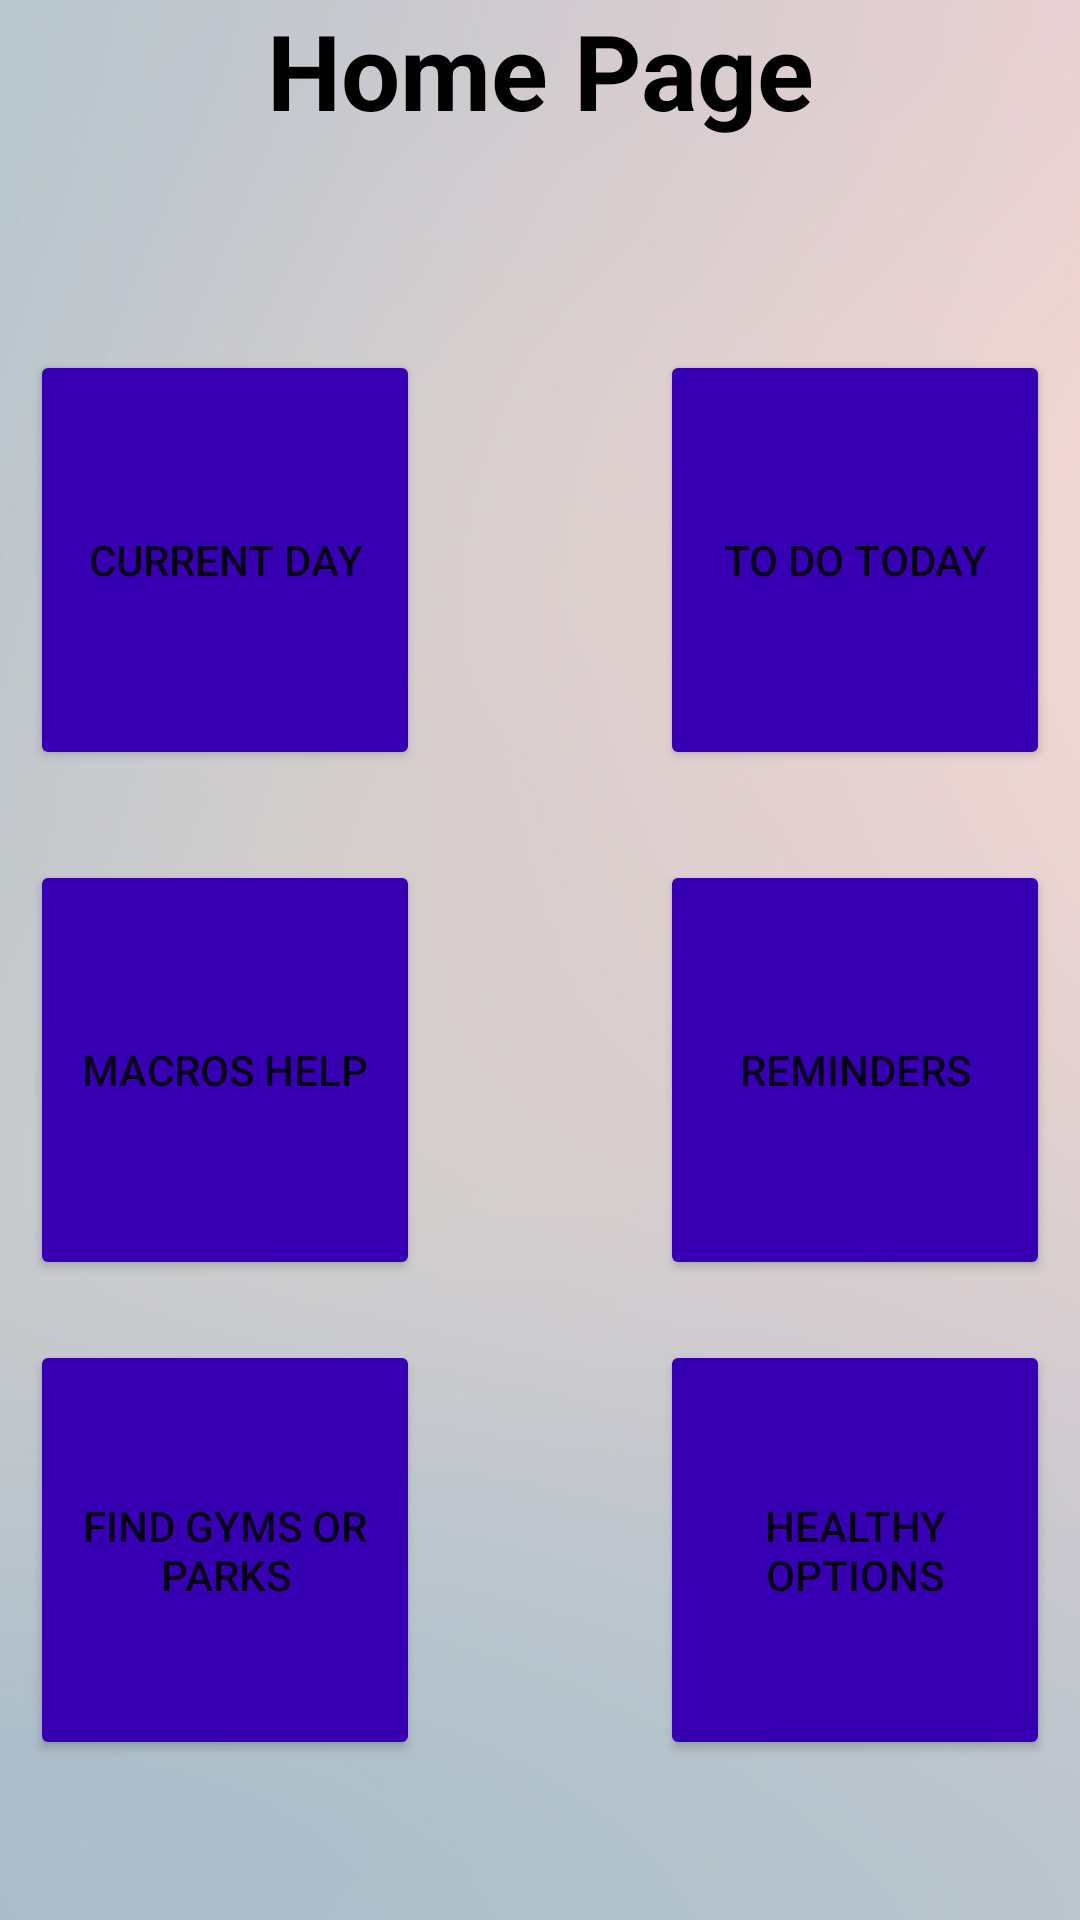

Write the Android layout XML for this screen, with the resource values it uses.
<!-- AndroidManifest.xml: application theme Theme.HealthAndFitnessApp -->
<!-- res/layout/activity_home_page.xml -->
<?xml version="1.0" encoding="utf-8"?>
<RelativeLayout xmlns:android="http://schemas.android.com/apk/res/android"
    xmlns:app="http://schemas.android.com/apk/res-auto"
    xmlns:tools="http://schemas.android.com/tools"
    android:layout_width="match_parent"
    android:layout_height="match_parent"
    android:background="@drawable/app_background"
    tools:context=".GettingStarted">

 
    <TextView
        android:id="@+id/homePageHeader"
        android:layout_width="match_parent"
        android:layout_height="wrap_content"
        android:gravity="center"
        android:text="Home Page"
        android:textColor="@color/black"
        android:textSize="35dp"
        android:textStyle="bold" />







































































    

    <Button
        android:id="@+id/currentDay"
        android:layout_width="180dp"
        android:layout_height="140dp"
        android:layout_below="@+id/homePageHeader"
        android:layout_alignParentStart="true"
        android:layout_alignParentEnd="true"
        android:layout_marginStart="10dp"
        android:layout_marginTop="70dp"
        android:layout_marginEnd="220dp"
        android:backgroundTint="@color/design_default_color_primary_variant"
        android:gravity="center"
        android:text="Current Day" />

    <Button
        android:id="@+id/macrosHelp"
        android:layout_width="180dp"
        android:layout_height="140dp"
        android:layout_below="@+id/homePageHeader"
        android:layout_alignParentStart="true"
        android:layout_alignParentEnd="true"
        android:layout_marginStart="10dp"
        android:layout_marginTop="240dp"
        android:layout_marginEnd="220dp"
        android:backgroundTint="@color/design_default_color_primary_variant"
        android:gravity="center"
        android:text="Macros Help" />

    <Button
        android:id="@+id/toDoToday"
        android:layout_width="180dp"
        android:layout_height="140dp"
        android:layout_below="@+id/homePageHeader"
        android:layout_alignParentStart="true"
        android:layout_alignParentEnd="true"
        android:layout_marginStart="220dp"
        android:layout_marginTop="70dp"
        android:layout_marginEnd="10dp"
        android:backgroundTint="@color/design_default_color_primary_variant"
        android:gravity="center"
        android:text="To Do Today" />

    <Button
        android:id="@+id/findGymsOrParks"
        android:layout_width="180dp"
        android:layout_height="140dp"
        android:layout_below="@+id/homePageHeader"
        android:layout_alignParentStart="true"
        android:layout_alignParentEnd="true"
        android:layout_marginStart="10dp"
        android:layout_marginTop="400dp"
        android:layout_marginEnd="220dp"
        android:backgroundTint="@color/design_default_color_primary_variant"
        android:gravity="center"
        android:text="Find Gyms or Parks" />

    <Button
        android:id="@+id/reminders"
        android:layout_width="180dp"
        android:layout_height="140dp"
        android:layout_below="@+id/homePageHeader"
        android:layout_alignParentStart="true"
        android:layout_alignParentEnd="true"
        android:layout_marginStart="220dp"
        android:layout_marginTop="240dp"
        android:layout_marginEnd="10dp"
        android:backgroundTint="@color/design_default_color_primary_variant"
        android:gravity="center"
        android:text="Reminders" />

    <Button
        android:id="@+id/findHealthyOptions"
        android:layout_width="180dp"
        android:layout_height="140dp"
        android:layout_below="@+id/homePageHeader"
        android:layout_alignParentStart="true"
        android:layout_alignParentEnd="true"
        android:layout_marginStart="220dp"
        android:layout_marginTop="400dp"
        android:layout_marginEnd="10dp"
        android:backgroundTint="@color/design_default_color_primary_variant"
        android:gravity="center"
        android:text="Healthy Options" />


</RelativeLayout>
<!-- resources referenced by this layout -->
<resources>
  <!-- drawable app_background: png bitmap (drawable-v24, 250941 bytes) -->
  <style name="Theme.HealthAndFitnessApp" parent="Theme.MaterialComponents.DayNight.DarkActionBar">
          
          <item name="colorPrimary">@color/purple_500</item>
          <item name="colorPrimaryVariant">@color/purple_700</item>
          <item name="colorOnPrimary">@color/white</item>
          
          <item name="colorSecondary">@color/teal_200</item>
          <item name="colorSecondaryVariant">@color/teal_700</item>
          <item name="colorOnSecondary">@color/black</item>
          
          <item name="android:statusBarColor" tools:targetApi="l">?attr/colorPrimaryVariant</item>
          
      </style>
  <!-- not gathered from this repository: default colours our renderer supplied (Android Studio template values) -->
  <color name="purple_500">#FF6200EE</color>
  <color name="purple_700">#FF3700B3</color>
  <color name="teal_200">#FF03DAC5</color>
  <color name="teal_700">#FF018786</color>
  <color name="black">#FF000000</color>
  <color name="white">#FFFFFFFF</color>
</resources>
